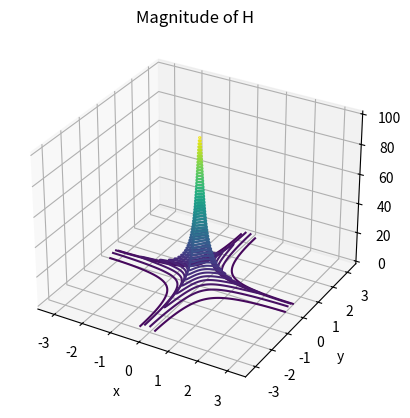
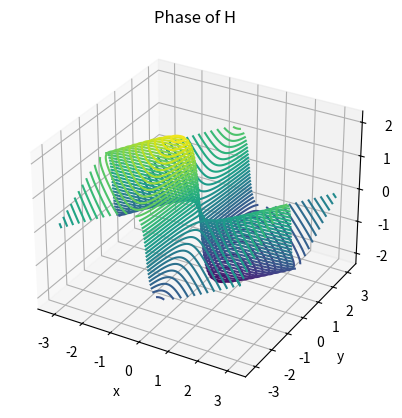

Python code for these plots, in order:
import sys
import numpy as np
import matplotlib.pyplot as plt
from PIL import Image
import math
import cmath

input_array = np.zeros((256,256))
input_array[127][127] = 1
output_array = np.zeros((256,256))

for i in range(0,256):
    for j in range(0,256):
        output_array[i][j] = 0.01 * input_array[i][j]
        if(i > 0):
            output_array[i][j] += 0.9 * output_array[i - 1][j]
        if(j > 0):
            output_array[i][j] += 0.9 * output_array[i][j - 1]
        if(i > 0 and j > 0):
            output_array[i][j] -= 0.81 * output_array[i - 1][j - 1]

im_save = Image.fromarray((255 * 100 * output_array).astype(np.uint8))
im_save.save("h_out.tif")


x = np.linspace(-np.pi, np.pi, 1024)
y = np.linspace(-np.pi, np.pi, 1024)

def genComplexArray(m,n):
    return (np.arange(m) * 0j)[:, None] + np.arange(n)
z = genComplexArray(1024, 1024)
X, Y = np.meshgrid(x,y)

for m in range(0,len(x)) :
    for n in range(0,len(y)) : 
        z[m][n] = 1 / (1 - (0.9 * cmath.exp(complex(0,-x[m]))) - (0.9 * cmath.exp(complex(0,-y[n]))) + 0.81 * (cmath.exp(complex(0,-(x[m] + y[n])))))
Z = abs(z)
fig = plt.figure(1)
ax = plt.axes(projection='3d')
ax.contour3D(X, Y, Z, 50, cmap='viridis')
ax.set_xlabel('x')
ax.set_ylabel('y')
ax.set_zlabel('z')
ax.set_title("Magnitude of H")

Z = np.angle(z)
fig = plt.figure(2)
ax = plt.axes(projection='3d')
ax.contour3D(X, Y, Z, 50, cmap='viridis')
ax.set_xlabel('x')
ax.set_ylabel('y')
ax.set_zlabel('z')
ax.set_title("Phase of H")

plt.show()
    
